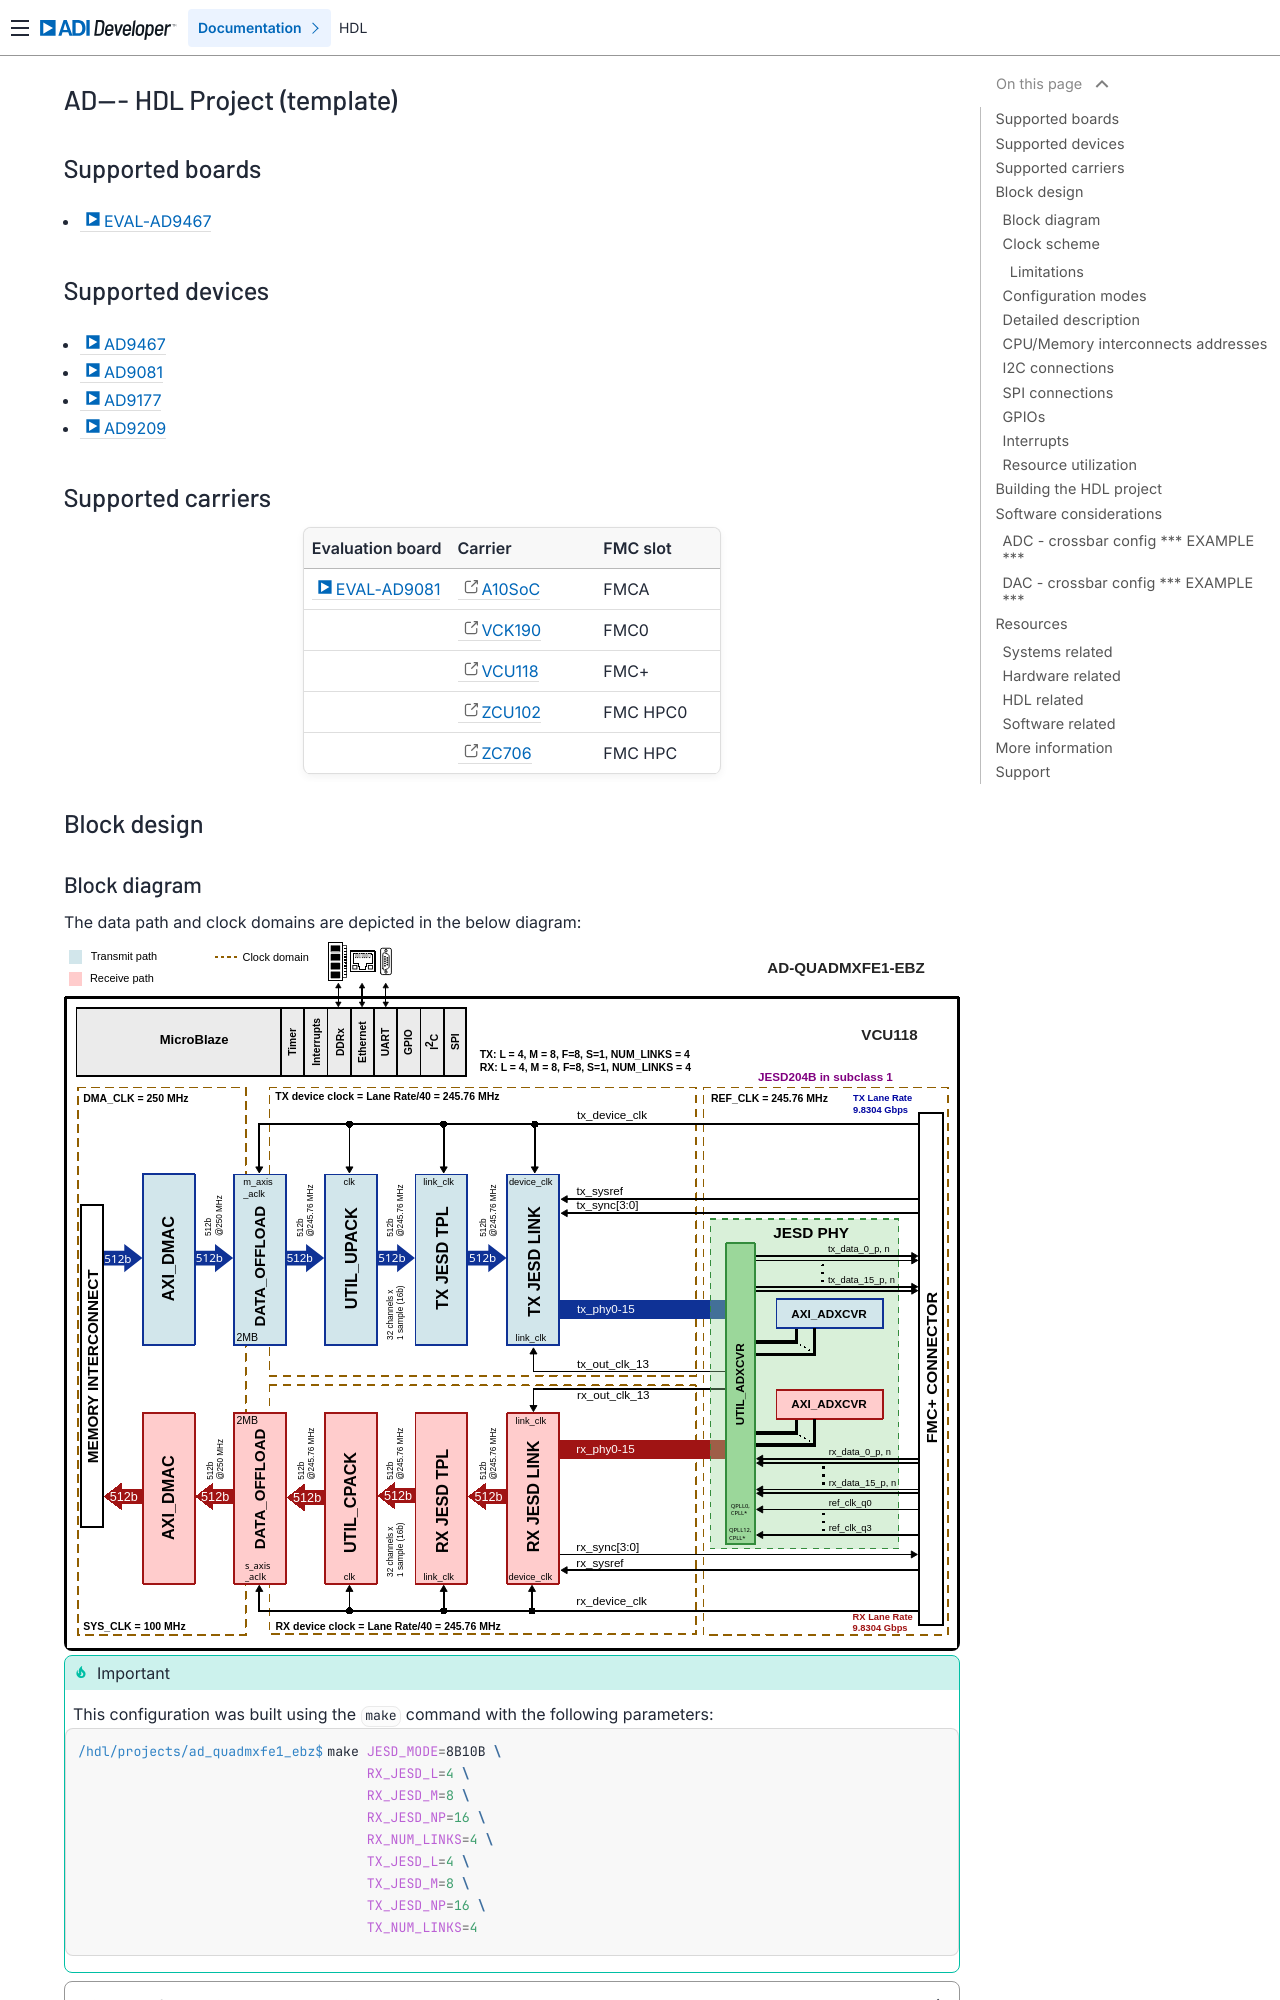

repository: analogdevicesinc/hdl · page: projects/template/index.html · generator: sphinx

:orphan:

.. _template_project:

AD---- HDL Project (template)
===============================================================================

..
   Some specifications about the board, the chip, etc. Typically the
   information found on the https://www.analog.com/en/products/
   website

Supported boards
-------------------------------------------------------------------------------

- :adi:`EVAL-AD9467`

Supported devices
-------------------------------------------------------------------------------

..
   EXAMPLES

- :adi:`AD9467`
- :adi:`AD9081`
- :adi:`AD9177`
- :adi:`AD9209`

Supported carriers
-------------------------------------------------------------------------------

..
   At least one. Should be updated each time the project is ported to
   another carrier.

   Take these tables as an example:

.. list-table::
   :widths: 35 35 30
   :header-rows: 1

   * - Evaluation board
     - Carrier
     - FMC slot
   * - :adi:`EVAL-AD9081`
     - :intel:`A10SoC <content/www/us/en/products/details/fpga/arria/10/sx/products.html>`
     - FMCA
   * -
     - :xilinx:`VCK190`
     - FMC0
   * -
     - :xilinx:`VCU118`
     - FMC+
   * -
     - :xilinx:`ZCU102`
     - FMC HPC0
   * -
     - :xilinx:`ZC706`
     - FMC HPC

Block design
-------------------------------------------------------------------------------

Block diagram
~~~~~~~~~~~~~~~~~~~~~~~~~~~~~~~~~~~~~~~~~~~~~~~~~~~~~~~~~~~~~~~~~~~~~~~~~~~~~~~

..
  If the project has multiple ways of configuration, then make subsections to
  this section and show the default configuration and some other popular modes.

..
   KEEP THIS PARAGRAPH

The data path and clock domains are depicted in the below diagram:

.. image:: ../ad_quadmxfe1_ebz/ad_quadmxfe1_ebz_jesd204b_block_diagram.svg
   :width: 1000
   :align: center
   :alt: AD-QUADMXFE1-EBZ/VCU118 JESD204B block diagram

.. important::

   This configuration was built using the ``make`` command with the following
   parameters:

   .. shell:: bash

      /hdl/projects/ad_quadmxfe1_ebz
      $make JESD_MODE=8B10B \
      $     RX_JESD_L=4 \
      $     RX_JESD_M=8 \
      $     RX_JESD_NP=16 \
      $     RX_NUM_LINKS=4 \
      $     TX_JESD_L=4 \
      $     TX_JESD_M=8 \
      $     TX_JESD_NP=16 \
      $     TX_NUM_LINKS=4

.. collapsible:: Click here for details on the block diagram modules

   .. list-table::
      :widths: 10 20 35 35
      :header-rows: 1

      * - Block name
        - IP name
        - Documentation
        - Additional info
      * - AXI_ADXCVR
        - :git-hdl:`axi_adxcvr <library/xilinx/axi_adxcvr>`
        - :ref:`axi_adxcvr`
        - 2 instances, one for RX and one for TX
      * - AXI_DMAC
        - :git-hdl:`axi_dmac <library/axi_dmac>`
        - :ref:`axi_dmac`
        - 2 instances, one for RX and one for TX
      * - DATA_OFFLOAD
        - :git-hdl:`data_offload <library/data_offload>`
        - :ref:`data_offload`
        - 2 instances, one for RX and one for TX
      * - RX JESD LINK
        - axi_mxfe_rx_jesd
        - :ref:`axi_jesd204_rx`
        - Instantiaded by ``adi_axi_jesd204_rx_create`` procedure
      * - RX JESD TPL
        - rx_mxfe_tpl_core
        - :ref:`ad_ip_jesd204_tpl_adc`
        - Instantiated by ``adi_tpl_jesd204_rx_create`` procedure
      * - TX JESD LINK
        - axi_mxfe_tx_jesd
        - :ref:`axi_jesd204_tx`
        - Instantiaded by ``adi_axi_jesd204_tx_create`` procedure
      * - TX JESD TPL
        - tx_mxfe_tpl_core
        - :ref:`ad_ip_jesd204_tpl_dac`
        - Instantiated by ``adi_tpl_jesd204_tx_create`` procedure
      * - UTIL_ADXCVR
        - :git-hdl:`util_adxcvr <library/xilinx/util_adxcvr>`
        - :ref:`util_adxcvr`
        - Used for both AXI ADXCVR instances
      * - UTIL_CPACK
        - :git-hdl:`util_cpack2 <library/util_pack/util_cpack2>`
        - :ref:`util_cpack2`
        - ---
      * - UTIL_UPACK
        - :git-hdl:`util_upack2 <library/util_pack/util_upack2>`
        - :ref:`util_upack2`
        - ---
..
   MUST: Use SVG format for the diagram

..
   TIP: Block diagrams should contain subtitles only if there are at least two
   different diagrams

Clock scheme
~~~~~~~~~~~~~~~~~~~~~~~~~~~~~~~~~~~~~~~~~~~~~~~~~~~~~~~~~~~~~~~~~~~~~~~~~~~~~~~

- External clock source
  :dokuwiki:`AD-SYNCHRONA14-EBZ <resources/eval/user-guides/ad-synchrona14-ebz>`
- SYSREF clocks are LVDS
- ADCCLK and REFCLK are LVPECL

..
   ADD IMAGE IF APPLIES! MUST: Use SVG format

..
   DESCRIBE OTHER COMPONENTS FROM THE PROJECT, EX: SYNCHRONA

Only the channels presented in the clocking selection are relevant. For
the rest, you can either disable them or just put a divided frequency of
the source clock.
